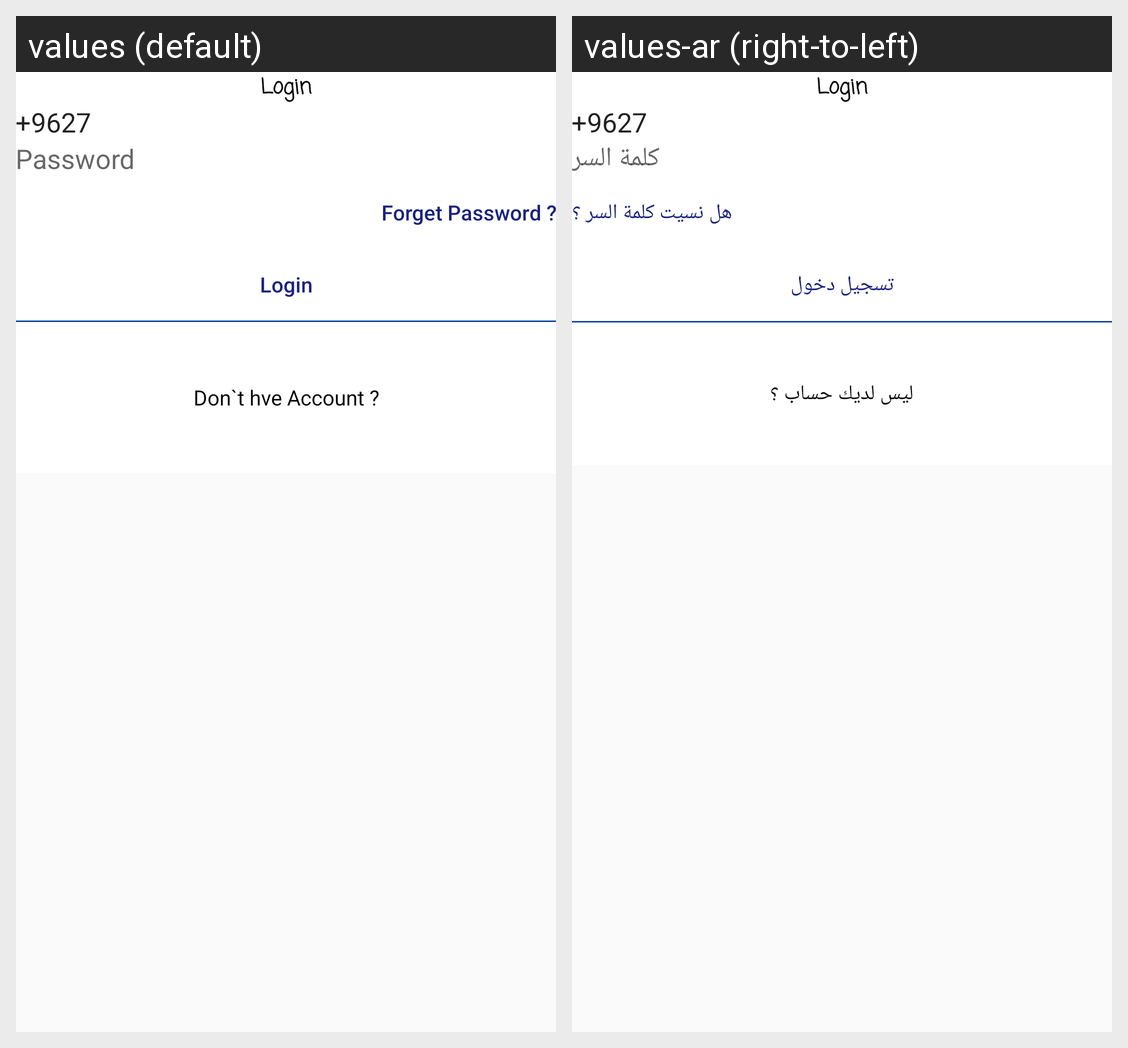

For this localized Android screen grid, give each drawn string resource with its value in every locale shown.
Android screen res/layout/activity_login.xml rendered under 2 locales, left to right: values (default), values-ar (right-to-left). Device: Nexus 5 (rendered at 1080×1920; each locale shown at half size, 540×960, under a caption strip naming it); theme AppThemeNoActionBar.
Strings drawn on this screen, with the default value and each locale's value (text and hints the layout hard-codes, and strings that could not be matched under every locale, appear in the picture but are not listed):

password
  values: Password
  values-ar: كلمة السر

forget_password
  values: Forget Password ?
  values-ar: هل نسيت كلمة السر ؟

captainCheckLoginClass
  values: Login
  values-ar: تسجيل دخول

don_t_hve_account
  values: Don`t hve Account ?
  values-ar: ليس لديك حساب ؟
